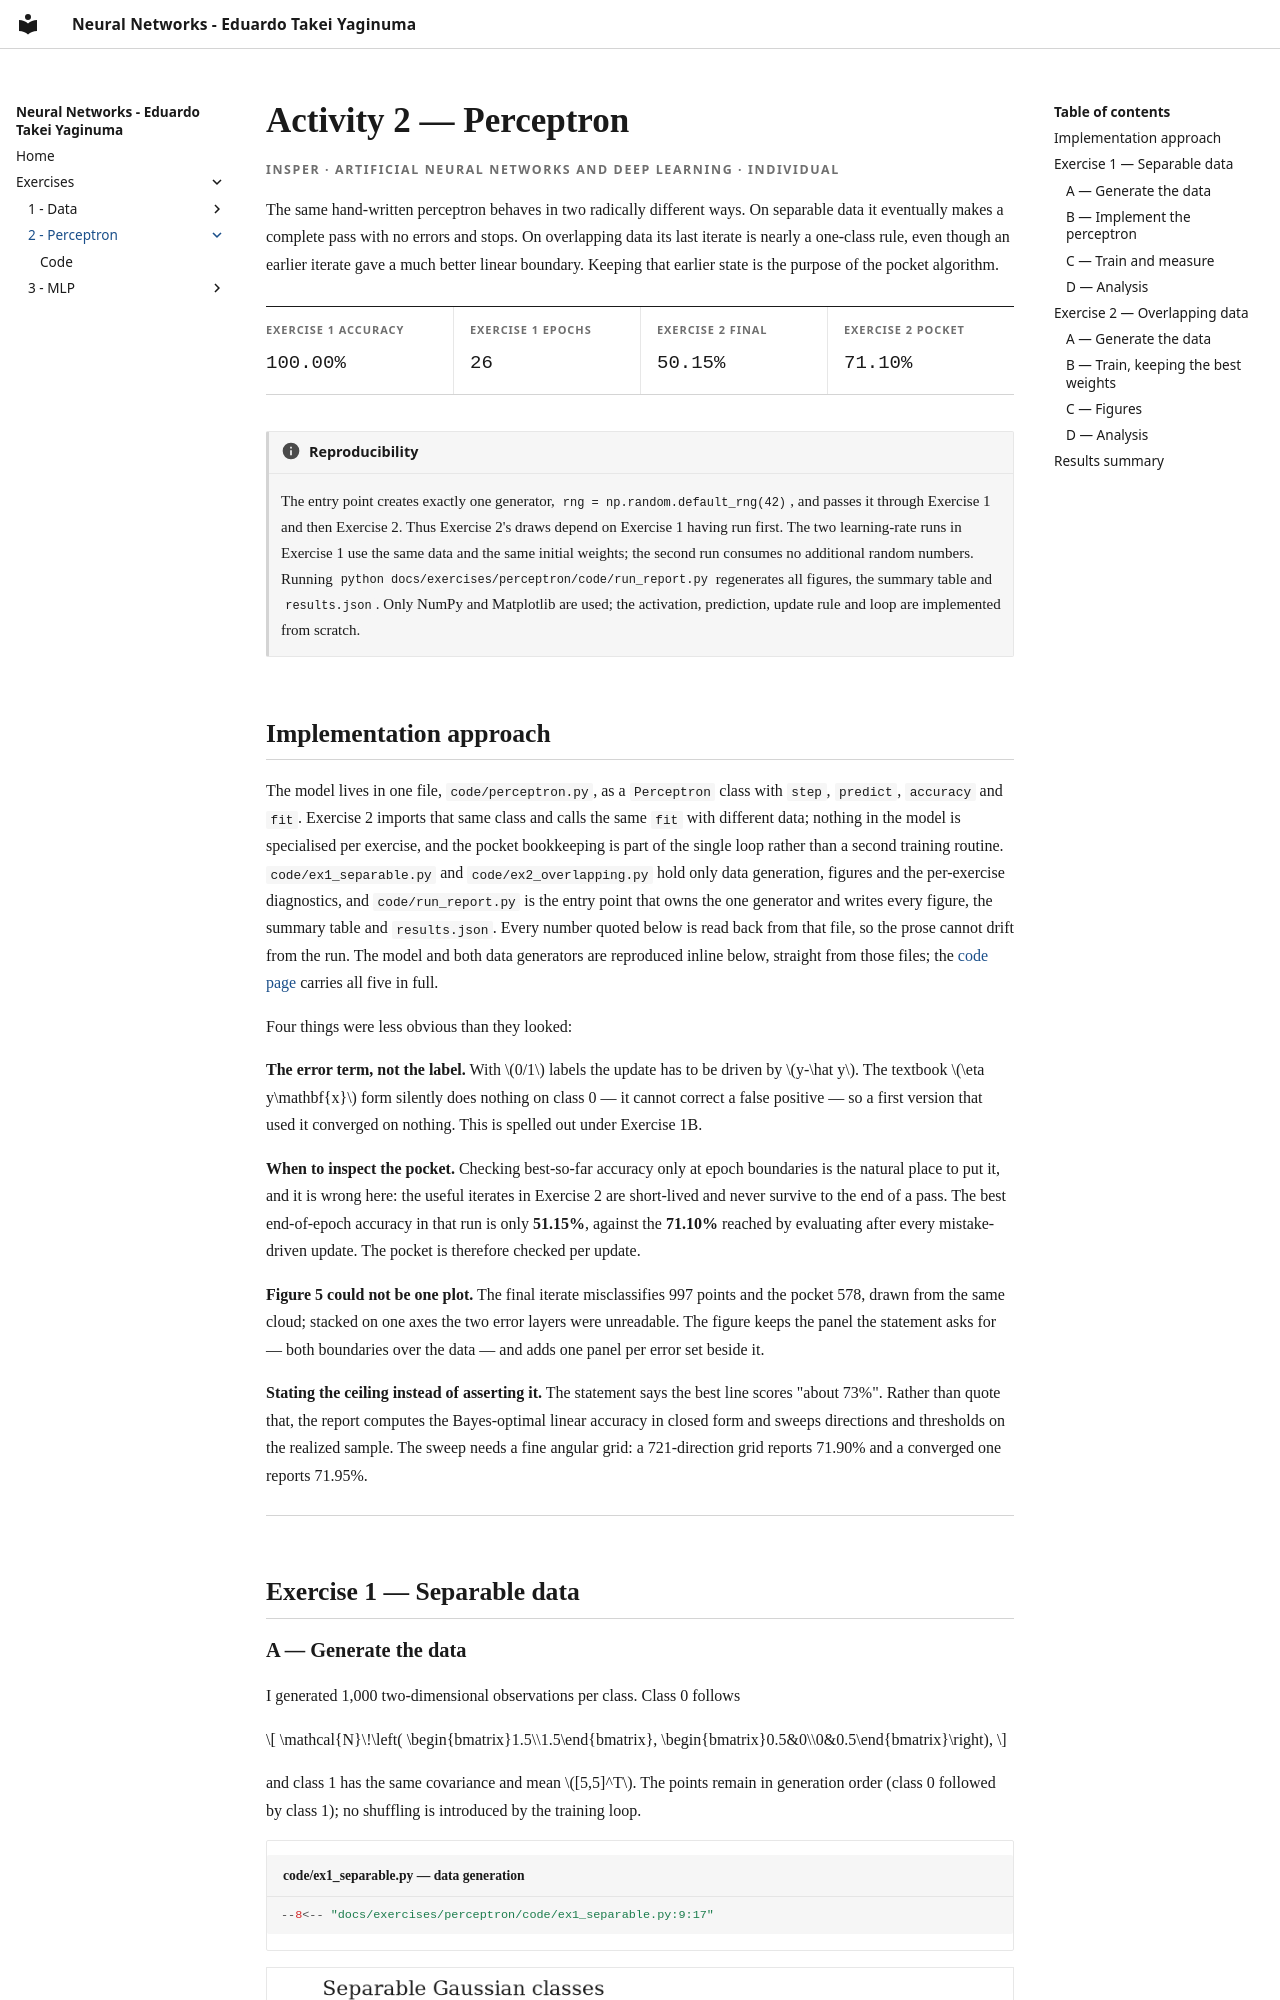

repository: EduardoTakeiYaginuma/neural-networks · page: exercises/perceptron/index.html · generator: mkdocs

---
exercise: perceptron
ai_use: "OpenAI Codex was used for code scaffolding, figure construction, numerical verification and prose revision. Every parameter, result and conclusion in this report was reviewed by the author against the generated output, and the author understands and can explain each part of the submitted code and analysis."
---

# Activity 2 — Perceptron

<p class="eyebrow">Insper · Artificial Neural Networks and Deep Learning · Individual</p>

The same hand-written perceptron behaves in two radically different ways. On
separable data it eventually makes a complete pass with no errors and stops. On
overlapping data its last iterate is nearly a one-class rule, even though an
earlier iterate gave a much better linear boundary. Keeping that earlier state
is the purpose of the pocket algorithm.

<div class="kpi">
  <div><span class="k">Exercise 1 accuracy</span><span class="v">100.00%</span></div>
  <div><span class="k">Exercise 1 epochs</span><span class="v">26</span></div>
  <div><span class="k">Exercise 2 final</span><span class="v">50.15%</span></div>
  <div><span class="k">Exercise 2 pocket</span><span class="v">71.10%</span></div>
</div>

!!! info "Reproducibility"
    The entry point creates exactly one generator,
    `rng = np.random.default_rng(42)`, and passes it through Exercise 1 and then
    Exercise 2. Thus Exercise 2's draws depend on Exercise 1 having run first.
    The two learning-rate runs in Exercise 1 use the same data and the same
    initial weights; the second run consumes no additional random numbers.
    Running `python docs/exercises/perceptron/code/run_report.py` regenerates all
    figures, the summary table and `results.json`. Only NumPy and Matplotlib are
    used; the activation, prediction, update rule and loop are implemented from
    scratch.
